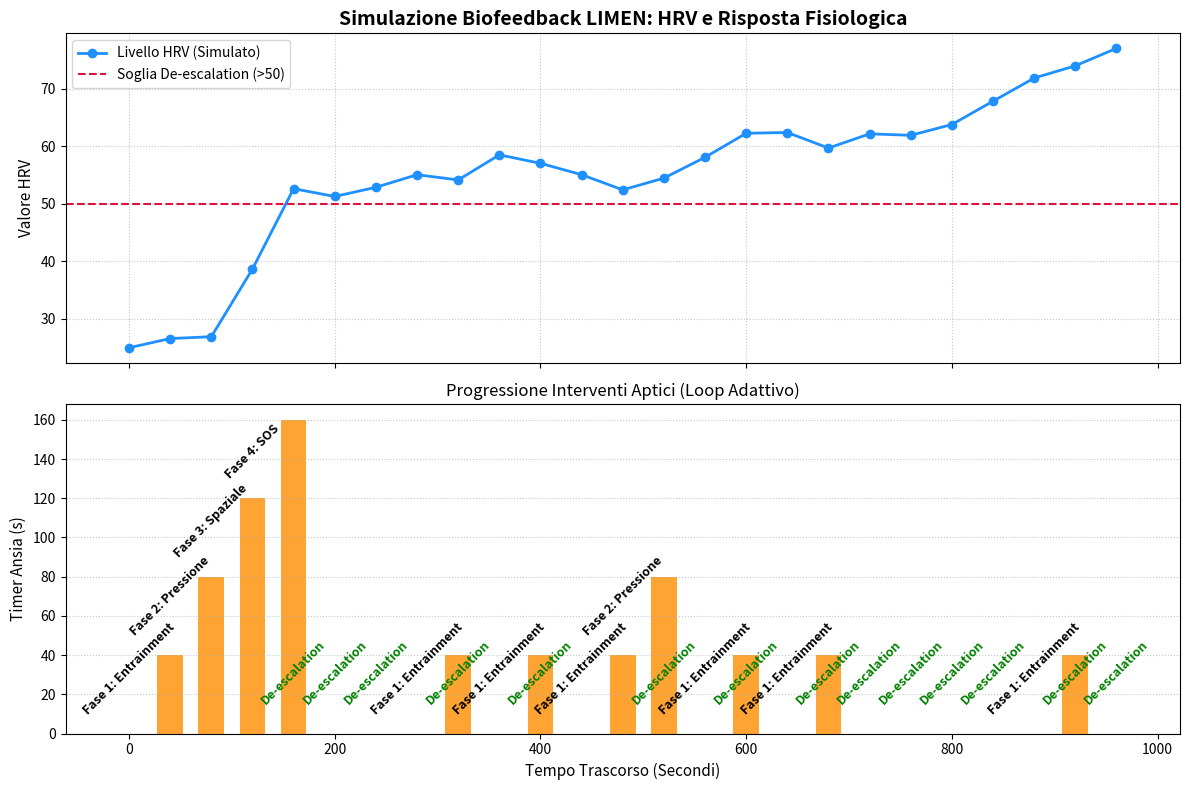

Here is the Python script that generated this plot:
# Simulazione Hardware di Limen

import matplotlib.pyplot as plt
import random

# Parametri di simulazione
cycles = 25
evaluation_interval = 40

# Liste per tracciare lo storico
history_time = []
history_hrv = []
history_anxiety = []
history_phase = []

# Condizioni iniziali (Utente sotto stress)
current_hrv = 25.0 
anxiety_timer = 0
eda_stable = False

# Loop di simulazione dinamico
for i in range(cycles):
    time_elapsed = i * evaluation_interval
    history_time.append(time_elapsed)
    
    # Logica di valutazione (come descritta nei documenti)
    if current_hrv > 50 and eda_stable:
        state = "Caso A"
    else:
        state = "Caso B"
        
    # Registra i dati attuali
    history_hrv.append(current_hrv)
    history_anxiety.append(anxiety_timer)
    
    # Attuazione e reazione simulata del corpo umano
    if state == "Caso A":
        history_phase.append("De-escalation")
        anxiety_timer = 0
        # Il corpo è rilassato, l'HRV fluttua positivamente
        current_hrv += random.uniform(-2, 5)
        # L'EDA rimane prevalentemente stabile
        eda_stable = random.choice([True, True, True, False]) 
    else:
        # L'ansia persiste, scaliamo le fasi
        if anxiety_timer < 40:
            history_phase.append("Fase 1: Entrainment")
            current_hrv += random.uniform(-3, 6) # Lieve miglioramento
        elif anxiety_timer < 80:
            history_phase.append("Fase 2: Pressione")
            current_hrv += random.uniform(-2, 8)
        elif anxiety_timer < 120:
            history_phase.append("Fase 3: Spaziale")
            current_hrv += random.uniform(4, 12) # Inizia a sbloccarsi
        else:
            history_phase.append("Fase 4: SOS")
            current_hrv += random.uniform(10, 20) # Intervento forte, rottura del loop
        
        anxiety_timer += evaluation_interval
        
        # Simula la stabilizzazione dell'EDA al crescere dell'HRV
        if current_hrv > 45:
            eda_stable = random.choice([True, False])
        if current_hrv > 55:
            eda_stable = True
            
    # Manteniamo l'HRV in un range realistico (0-100)
    current_hrv = min(100, max(0, current_hrv))

# Creazione del Plot
fig, (ax1, ax2) = plt.subplots(2, 1, figsize=(12, 8), sharex=True)

# Subplot 1: Andamento HRV
ax1.plot(history_time, history_hrv, marker='o', color='dodgerblue', linewidth=2, label='Livello HRV (Simulato)')
ax1.axhline(y=50, color='crimson', linestyle='--', linewidth=1.5, label='Soglia De-escalation (>50)')
ax1.set_ylabel('Valore HRV', fontsize=11)
ax1.set_title('Simulazione Biofeedback LIMEN: HRV e Risposta Fisiologica', fontsize=14, fontweight='bold')
ax1.legend(loc='upper left')
ax1.grid(True, linestyle=':', alpha=0.7)

# Subplot 2: Fasi di Intervento Aptico e Timer Ansia
bars = ax2.bar(history_time, history_anxiety, width=25, color='darkorange', alpha=0.8, label='Timer Ansia Persistente (s)')
ax2.set_ylabel('Timer Ansia (s)', fontsize=11)
ax2.set_xlabel('Tempo Trascorso (Secondi)', fontsize=11)
ax2.set_title('Progressione Interventi Aptici (Loop Adattivo)', fontsize=12)
ax2.grid(axis='y', linestyle=':', alpha=0.7)

# Annotazione delle Fasi sui grafici
last_phase = ""
for i, txt in enumerate(history_phase):
    # Annotiamo solo quando la fase cambia per non sovrapporre il testo
    if txt != last_phase or txt == "De-escalation":
        # Posizioniamo l'etichetta sopra le barre
        y_pos = history_anxiety[i] + 5 if txt != "De-escalation" else 10
        color = 'green' if txt == "De-escalation" else 'black'
        ax2.annotate(txt, (history_time[i], y_pos), 
                     xytext=(0, 5), textcoords="offset points", 
                     ha='center', va='bottom', fontsize=9, rotation=45, color=color, fontweight='bold')
        last_phase = txt

plt.tight_layout()
plt.show() # Mostra il grafico a schermo
